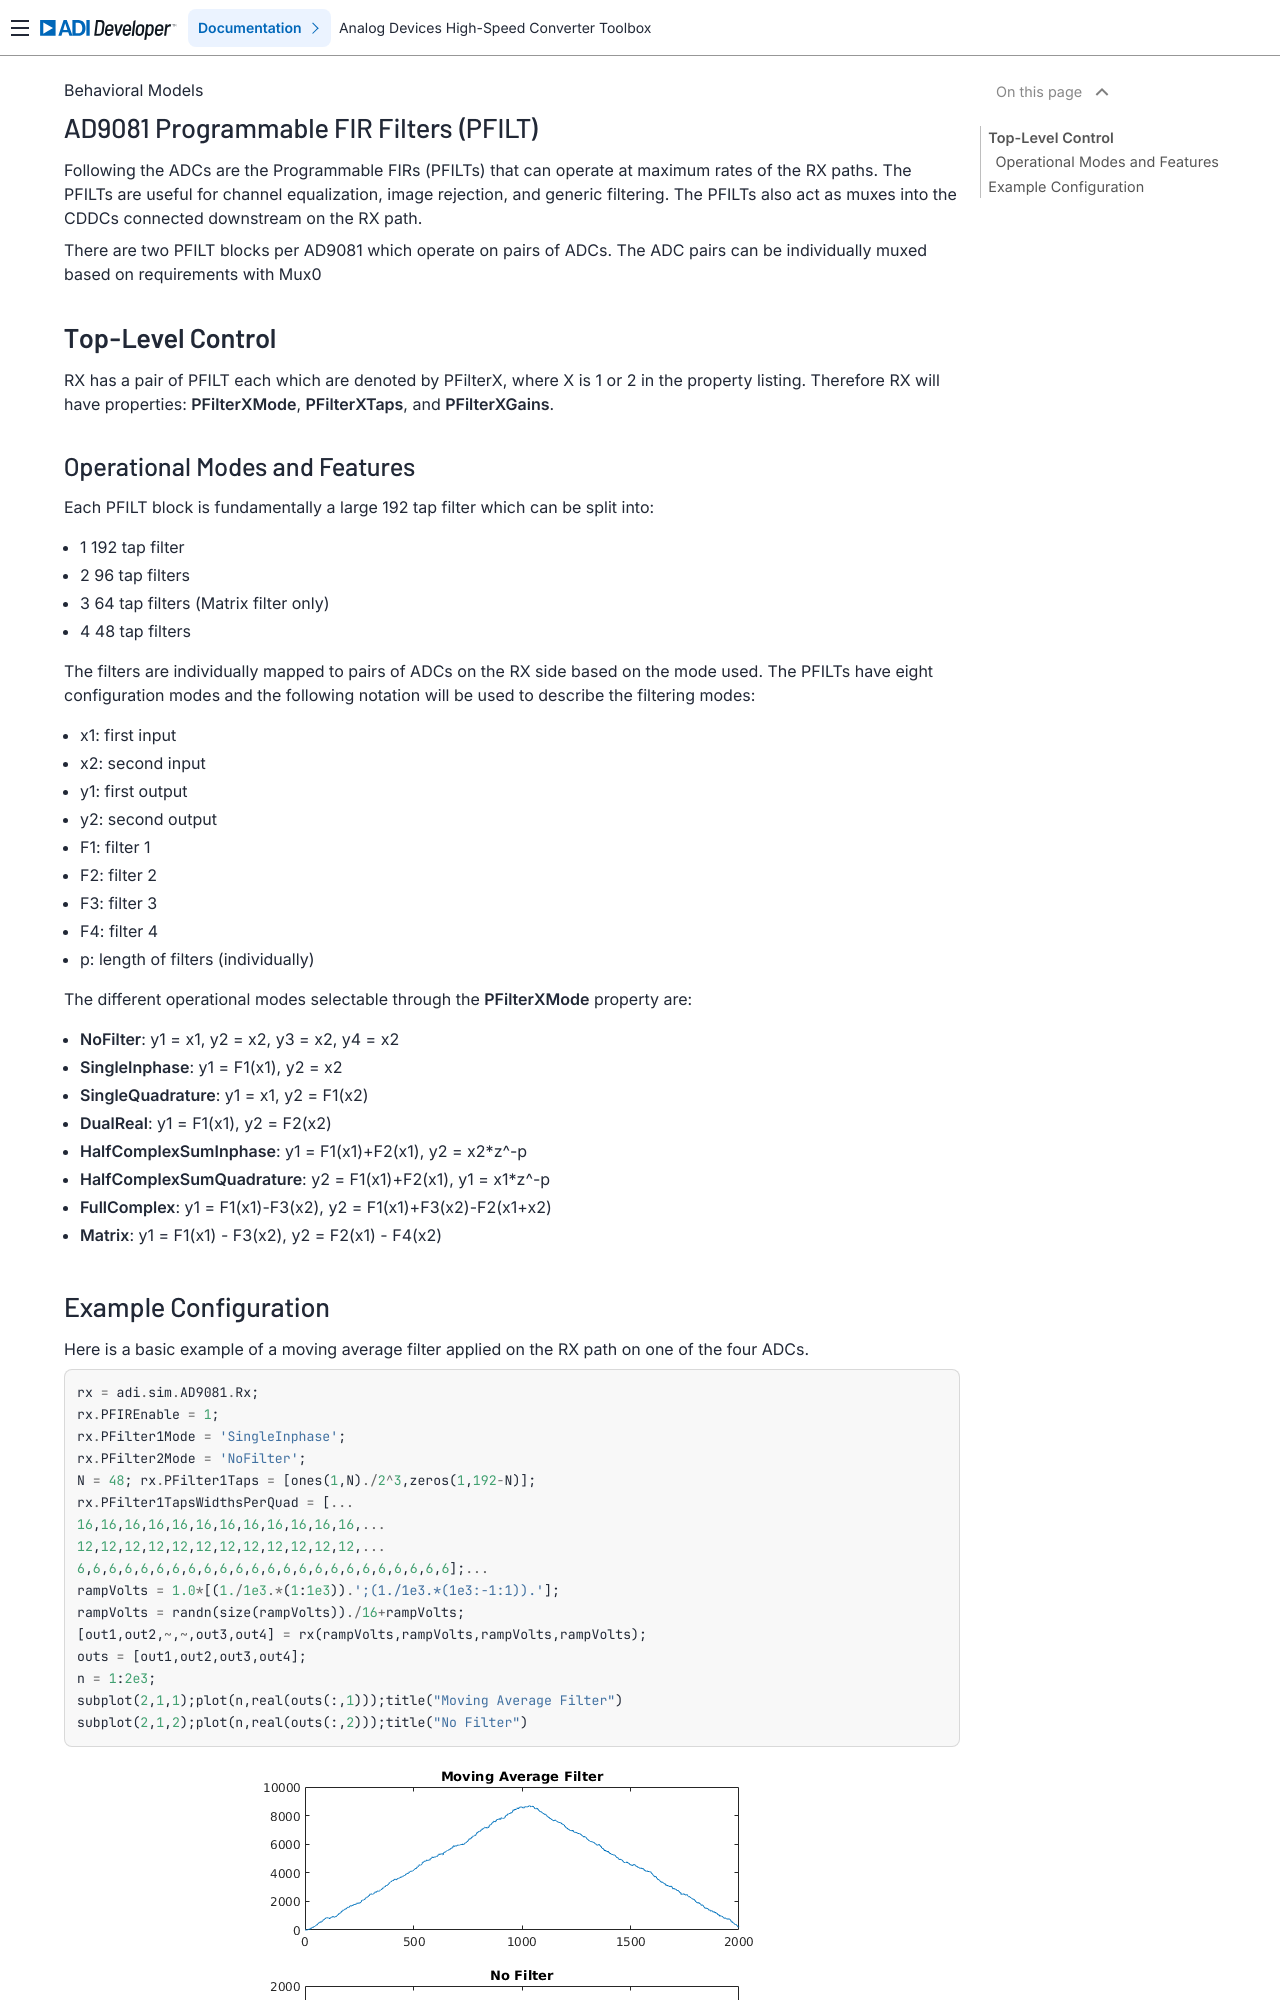

repository: analogdevicesinc/HighSpeedConverterToolbox · page: master/models/ad9081/pfilt.tex.html · generator: sphinx

# AD9081 Programmable FIR Filters (PFILT)


Following the ADCs are the Programmable FIRs (PFILTs) that can operate at maximum rates of the RX paths. The PFILTs are useful for channel equalization, image rejection, and generic filtering. The PFILTs also act as muxes into the CDDCs connected downstream on the RX path.




There are two PFILT blocks per AD9081 which operate on pairs of ADCs. The ADC pairs can be individually muxed based on requirements with Mux0


# **Top-Level Control**


RX has a pair of PFILT each which are denoted by PFilterX, where X is 1 or 2 in the property listing. Therefore RX will have properties: **PFilterXMode**, **PFilterXTaps**, and **PFilterXGains**.


## Operational Modes and Features


Each PFILT block is fundamentally a large 192 tap filter which can be split into:



   -  1 192 tap filter 
   -  2 96 tap filters 
   -  3 64 tap filters (Matrix filter only) 
   -  4 48 tap filters 



The filters are individually mapped to pairs of ADCs on the RX side based on the mode used. The PFILTs have eight configuration modes and the following notation will be used to describe the filtering modes:



   -  x1: first input 
   -  x2: second input 
   -  y1: first output 
   -  y2: second output 
   -  F1: filter 1 
   -  F2: filter 2 
   -  F3: filter 3 
   -  F4: filter 4 
   -  p: length of filters (individually) 



The different operational modes selectable through the **PFilterXMode** property are:



   -  **NoFilter**: y1 = x1, y2 = x2, y3 = x2, y4 = x2 
   -  **SingleInphase**: y1 = F1(x1), y2 = x2 
   -  **SingleQuadrature**: y1 = x1, y2 = F1(x2) 
   -  **DualReal**: y1 = F1(x1), y2 = F2(x2) 
   -  **HalfComplexSumInphase**: y1 = F1(x1)+F2(x1), y2 = x2*z^-p 
   -  **HalfComplexSumQuadrature**: y2 = F1(x1)+F2(x1), y1 = x1*z^-p 
   -  **FullComplex**: y1 = F1(x1)-F3(x2), y2 = F1(x1)+F3(x2)-F2(x1+x2)  
   -  **Matrix**: y1 = F1(x1) - F3(x2), y2 = F2(x1) - F4(x2)
